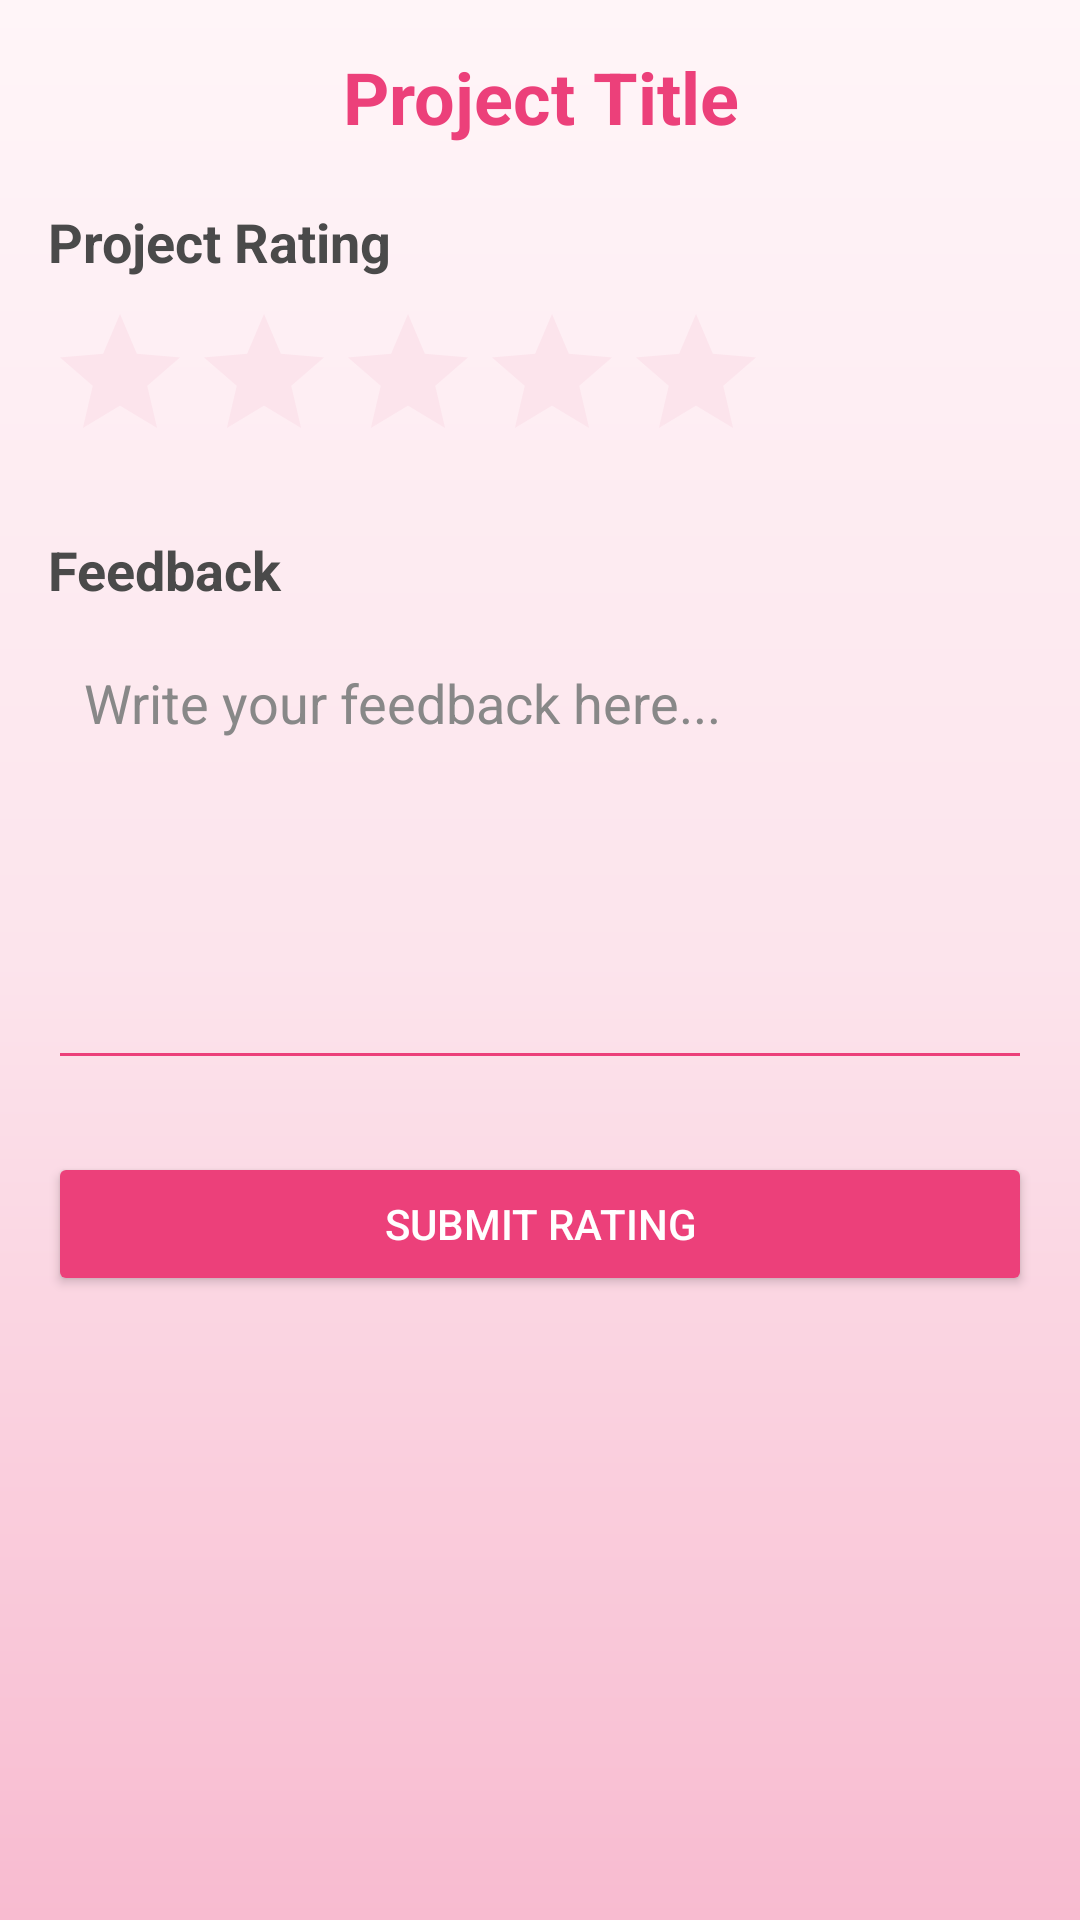

Here is an Android app screen rendered from its layout file. Give the layout XML and the strings, colors and styles it references.
<!-- AndroidManifest.xml: application theme Theme.BarangayProjectPortal -->
<!-- res/layout/activity_rate_project.xml -->
<?xml version="1.0" encoding="utf-8"?>
<ScrollView xmlns:android="http://schemas.android.com/apk/res/android"
    android:layout_width="match_parent"
    android:layout_height="match_parent"
    android:background="@drawable/sakura_background">

    <LinearLayout
        android:layout_width="match_parent"
        android:layout_height="wrap_content"
        android:orientation="vertical"
        android:padding="16dp">

        <TextView
            android:id="@+id/tvProjectTitle"
            android:layout_width="match_parent"
            android:layout_height="wrap_content"
            android:text="Project Title"
            android:textSize="24sp"
            android:textStyle="bold"
            android:textColor="#EC407A"
            android:gravity="center"
            android:layout_marginBottom="20dp" />

        <TextView
            android:layout_width="wrap_content"
            android:layout_height="wrap_content"
            android:text="Project Rating"
            android:textSize="18sp"
            android:textStyle="bold"
            android:textColor="#4A4A4A"
            android:layout_marginBottom="8dp" />

        <RatingBar
            android:id="@+id/ratingBar"
            android:layout_width="wrap_content"
            android:layout_height="wrap_content"
            android:numStars="5"
            android:stepSize="1"
            android:progressTint="#EC407A"
            android:secondaryProgressTint="#F8BBD0"
            android:progressBackgroundTint="#FCE4EC"
            android:layout_marginBottom="20dp" />

        <TextView
            android:layout_width="wrap_content"
            android:layout_height="wrap_content"
            android:text="Feedback"
            android:textSize="18sp"
            android:textStyle="bold"
            android:textColor="#4A4A4A"
            android:layout_marginBottom="8dp" />

        <EditText
            android:id="@+id/etFeedback"
            android:layout_width="match_parent"
            android:layout_height="150dp"
            android:hint="Write your feedback here..."
            android:gravity="top"
            android:padding="12dp"
            android:textColor="#000000"
            android:textColorHint="#888888"
            android:backgroundTint="#EC407A" />

        <Button
            android:id="@+id/btnSubmitRating"
            android:layout_width="match_parent"
            android:layout_height="wrap_content"
            android:layout_marginTop="24dp"
            android:text="SUBMIT RATING"
            android:textAllCaps="false"
            android:textColor="#FFFFFF"
            android:backgroundTint="#EC407A" />

    </LinearLayout>

</ScrollView>
<!-- resources referenced by this layout -->
<resources>
  <!-- drawable sakura_background (drawable) -->
  <?xml version="1.0" encoding="utf-8"?>
  <shape xmlns:android="http://schemas.android.com/apk/res/android">
  
      <gradient
          android:startColor="#FFF5F8"
          android:centerColor="#FCE4EC"
          android:endColor="#F8BBD0"
          android:angle="270"/>
  
  </shape>
  <style name="Theme.BarangayProjectPortal" parent="Base.Theme.BarangayProjectPortal" />
  <style name="Base.Theme.BarangayProjectPortal" parent="Theme.AppCompat.Light.NoActionBar">
  
          
          <item name="colorPrimary">#EC407A</item>
  
          
          <item name="colorSecondary">#F48FB1</item>
  
          
          <item name="colorTertiary">#F8BBD0</item>
  
          
          <item name="android:colorBackground">#FFF5F8</item>
  
          
          <item name="android:statusBarColor">#EC407A</item>
  
      </style>
</resources>
